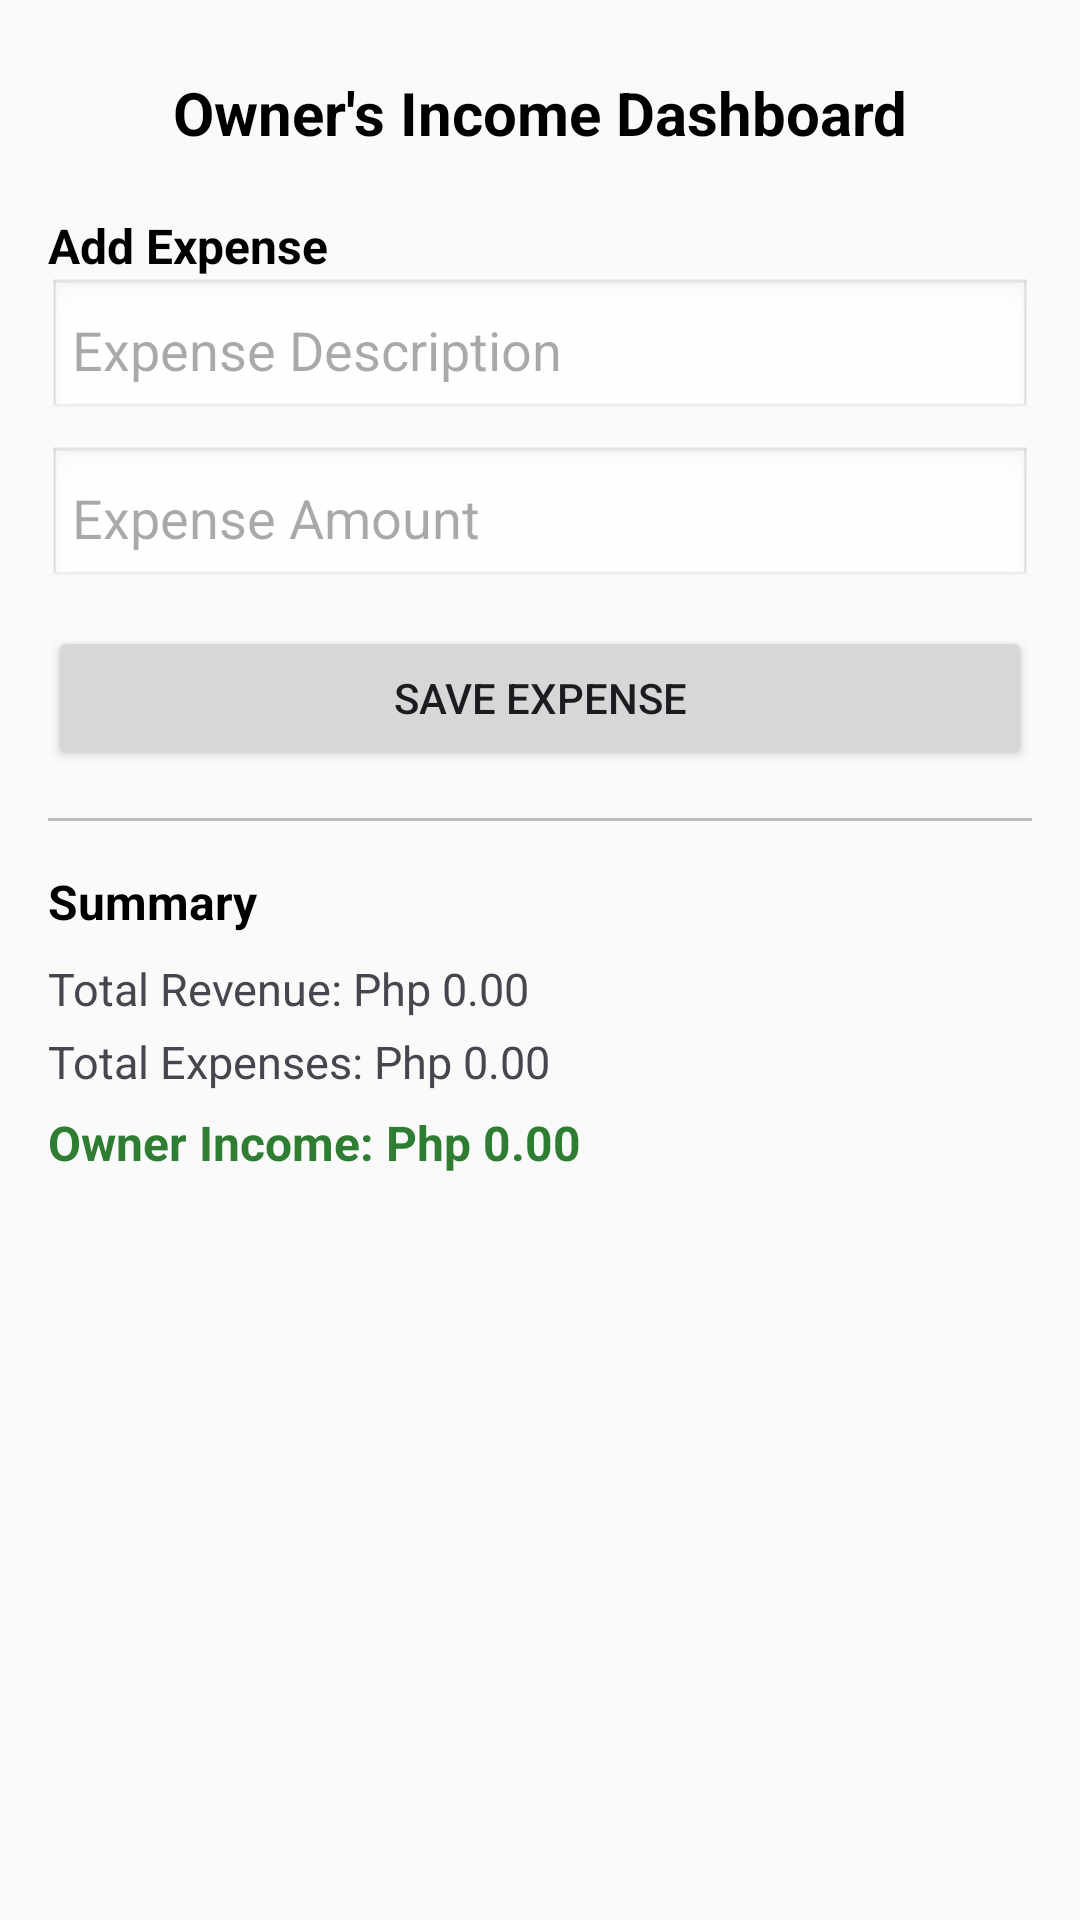

Layout XML and referenced resources for this Android screen:
<!-- AndroidManifest.xml: application theme Theme.EDash -->
<!-- res/layout/activity_owners_income2.xml -->
<?xml version="1.0" encoding="utf-8"?>
<ScrollView xmlns:android="http://schemas.android.com/apk/res/android"
    android:layout_width="match_parent"
    android:layout_height="match_parent"
    android:fillViewport="true"
    android:padding="16dp"
    android:background="#FAFAFA">

    <LinearLayout
        android:layout_width="match_parent"
        android:layout_height="wrap_content"
        android:orientation="vertical">

        
        <TextView
            android:layout_width="match_parent"
            android:layout_height="wrap_content"
            android:text="Owner's Income Dashboard"
            android:textSize="20sp"
            android:textStyle="bold"
            android:gravity="center"
            android:padding="8dp"
            android:textColor="@android:color/black"/>

        
        <TextView
            android:layout_width="wrap_content"
            android:layout_height="wrap_content"
            android:text="Add Expense"
            android:textStyle="bold"
            android:textSize="16sp"
            android:paddingTop="12dp"
            android:textColor="@android:color/black"/>

        <EditText
            android:id="@+id/expenseDesc"
            android:layout_width="match_parent"
            android:layout_height="wrap_content"
            android:hint="Expense Description"
            android:inputType="text"
            android:padding="8dp"
            android:background="@android:drawable/edit_text"/>

        <EditText
            android:id="@+id/expenseAmount"
            android:layout_width="match_parent"
            android:layout_height="wrap_content"
            android:hint="Expense Amount"
            android:inputType="numberDecimal"
            android:padding="8dp"
            android:background="@android:drawable/edit_text"
            android:layout_marginTop="8dp"/>

        <Button
            android:id="@+id/saveExpenseBtn"
            android:layout_width="match_parent"
            android:layout_height="wrap_content"
            android:text="Save Expense"
            android:layout_marginTop="12dp"/>

        
        <View
            android:layout_width="match_parent"
            android:layout_height="1dp"
            android:background="#BDBDBD"
            android:layout_marginTop="16dp"
            android:layout_marginBottom="16dp"/>

        
        <TextView
            android:layout_width="wrap_content"
            android:layout_height="wrap_content"
            android:text="Summary"
            android:textStyle="bold"
            android:textSize="16sp"
            android:textColor="@android:color/black"/>

        <TextView
            android:id="@+id/txtRevenue"
            android:layout_width="match_parent"
            android:layout_height="wrap_content"
            android:text="Total Revenue: Php 0.00"
            android:textSize="15sp"
            android:paddingTop="8dp"/>

        <TextView
            android:id="@+id/txtExpenses"
            android:layout_width="match_parent"
            android:layout_height="wrap_content"
            android:text="Total Expenses: Php 0.00"
            android:textSize="15sp"
            android:paddingTop="4dp"/>

        <TextView
            android:id="@+id/txtOwnerIncome"
            android:layout_width="match_parent"
            android:layout_height="wrap_content"
            android:text="Owner Income: Php 0.00"
            android:textStyle="bold"
            android:textSize="16sp"
            android:textColor="#2E7D32"
            android:paddingTop="6dp"/>
    </LinearLayout>
</ScrollView>
<!-- resources referenced by this layout -->
<resources>
  <style name="Theme.EDash" parent="Base.Theme.EDash" />
  <style name="Base.Theme.EDash" parent="Theme.Material3.DayNight.NoActionBar">
          
          
      </style>
</resources>
